Run: headless pygame with SDL's dummy video driver; simulated clock (each Clock.tick advances the game by its frame time, no real sleeping); random seed 0; keys injected as events and as key.get_pressed() state; no mouse input.
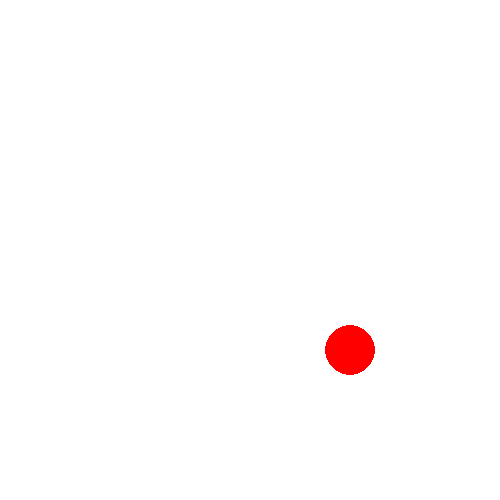
Frame 1 of 4 · flips 1–60 · no input
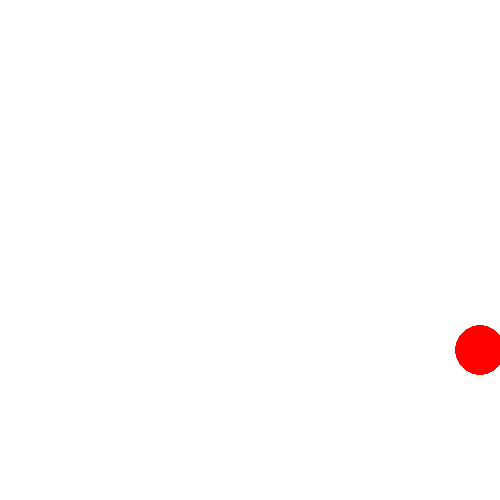
Frame 2 of 4 · flips 61–180 · tapped SPACE, RETURN · held RIGHT (→), D
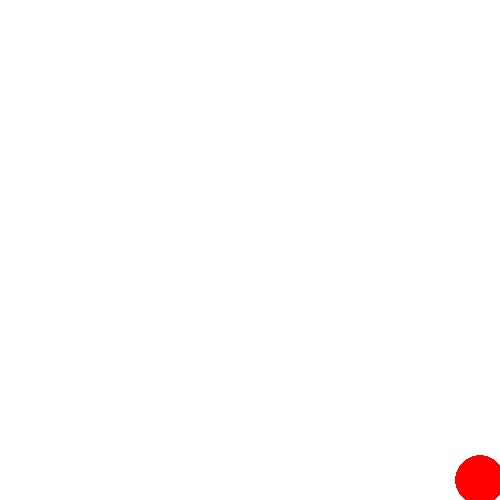
Frame 3 of 4 · flips 181–300 · held DOWN (↓), S
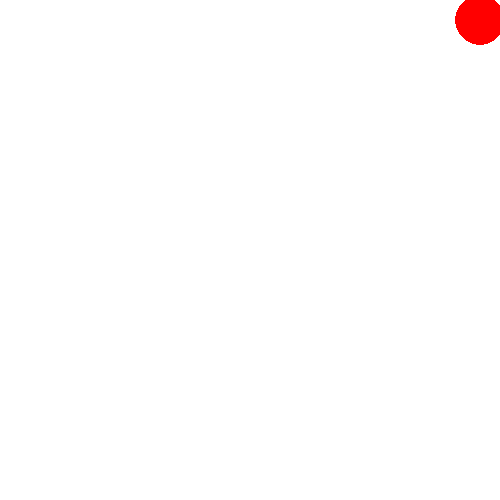
Frame 4 of 4 · flips 301–420 · held LEFT (←), A, UP (↑), W

The pygame program that drew these frames:

import pygame

pygame.init()
screen = pygame.display.set_mode((500, 500))

red = (255, 0, 0)
white = (255, 255, 255)

x = 350
y = 350
step = 20
radius = 25
clock = pygame.time.Clock()
    
done = False
while not done:
    for event in pygame.event.get():
            if event.type == pygame.QUIT:
                    done = True

    pressed = pygame.key.get_pressed()
    if pressed[pygame.K_UP]: 
        if y - step >= 20:
            y -= step
        else:
            y = 20
    elif pressed[pygame.K_DOWN]: 
        if y + step <= 480:
            y += step
        else:
            y = 480
    elif pressed[pygame.K_LEFT]: 
        if x - step >= 20:
            x -= step
        else:
            x = 20
    elif pressed[pygame.K_RIGHT]: 
        if x + step <= 480:
            x += step
        else:
            x = 480
    screen.fill(white)
    pygame.draw.circle(screen, red, (x,y), radius) #ball

    pygame.display.flip()
    clock.tick(60)
